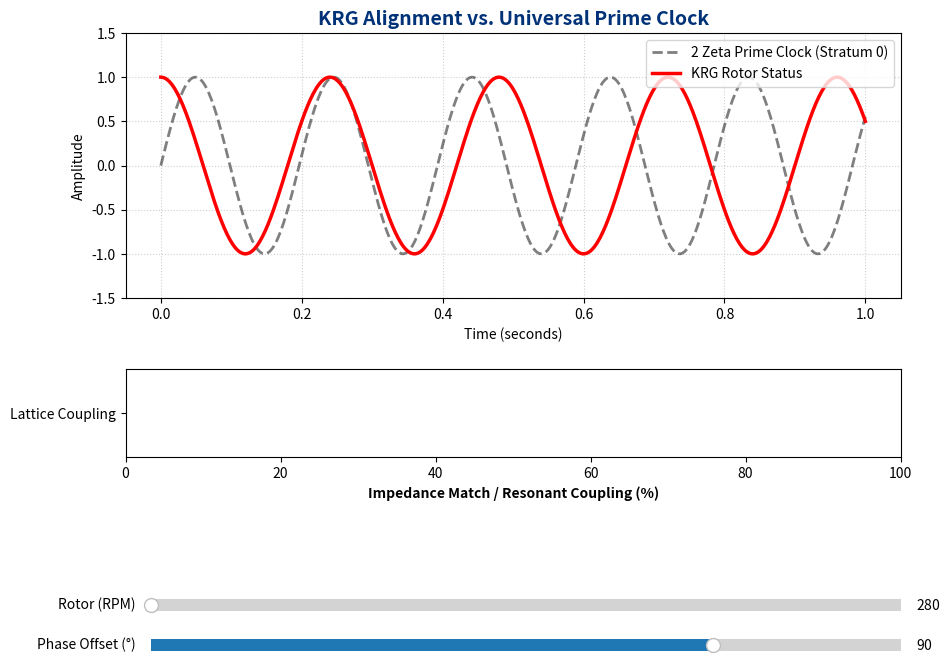

Generate this figure with matplotlib:
# ==============================================================================
# SCRIPT NAME: sim_krg_tuner.py
# PURPOSE: Interactive simulation of the Kish Resonant Gyroscope (KRG).
#          Demonstrates that tapping into the vacuum requires BOTH frequency 
#          alignment (305.6 RPM) and phase-locking to the Universal Prime Clock 
#          (LIGO Stratum 0). Sweeping the frequency alone yields 0% coupling.
#
# INTENDED USE: Run locally via Python. Adjust both sliders to align the KRG 
#               rotor wave with the 16/π Prime Clock wave to achieve resonance.
#
# COPYRIGHT: Copyright © 2026 Sovereign KishLattice 16pi Initiative
# ==============================================================================

import numpy as np
import matplotlib.pyplot as plt
from matplotlib.widgets import Slider

# --- LATTICE CONSTANTS ---
PI = np.pi
K_GEO_HZ = 16.0 / PI                 # 5.092958 Hz
TARGET_RPM = K_GEO_HZ * 60.0         # Approx 305.577 RPM

# --- TIME ARRAY ---
time = np.linspace(0, 1, 500) # 1 second window

def get_prime_clock_wave():
    """The absolute reference wave: Stratum 0 Universal Time."""
    return np.sin(2 * PI * K_GEO_HZ * time)

def get_krg_rotor_wave(rpm, phase_degrees):
    """The user's mechanical gyroscope wave."""
    freq_hz = rpm / 60.0
    phase_radians = phase_degrees * (PI / 180.0)
    return np.sin(2 * PI * freq_hz * time + phase_radians)

def calculate_coupling_strength(rpm, phase_degrees):
    """Calculates the resonant coupling % based on frequency and phase alignment."""
    # Frequency penalty (Gaussian drop-off)
    freq_diff = abs(rpm - TARGET_RPM)
    freq_factor = np.exp(-(freq_diff**2) / 5.0) 
    
    # Phase penalty (Cosine drop-off)
    phase_radians = phase_degrees * (PI / 180.0)
    phase_factor = (np.cos(phase_radians) + 1) / 2.0 
    
    # Total coupling is the product of both
    coupling = freq_factor * phase_factor * 100.0
    return coupling

# --- SETUP VISUALIZATION ---
fig, (ax_wave, ax_bar) = plt.subplots(2, 1, figsize=(10, 8), gridspec_kw={'height_ratios': [3, 1]})
plt.subplots_adjust(bottom=0.35, hspace=0.4)

prime_wave = get_prime_clock_wave()
initial_rpm = 250.0
initial_phase = 90.0

# Wave Plot
ax_wave.plot(time, prime_wave, 'k--', linewidth=2, alpha=0.5, label="2 Zeta Prime Clock (Stratum 0)")
krg_line, = ax_wave.plot(time, get_krg_rotor_wave(initial_rpm, initial_phase), 'r-', linewidth=2.5, label="KRG Rotor Status")
ax_wave.set_title("KRG Alignment vs. Universal Prime Clock", fontsize=14, color='#003278', fontweight='bold')
ax_wave.set_xlabel("Time (seconds)")
ax_wave.set_ylabel("Amplitude")
ax_wave.set_ylim(-1.5, 1.5)
ax_wave.legend(loc="upper right")
ax_wave.grid(True, linestyle=':', alpha=0.6)

# Coupling Bar Chart
coupling_bar = ax_bar.barh(['Lattice Coupling'], [calculate_coupling_strength(initial_rpm, initial_phase)], color='red')
ax_bar.set_xlim(0, 100)
ax_bar.set_xlabel("Impedance Match / Resonant Coupling (%)", fontweight='bold')

# --- ADD INTERACTIVE SLIDERS ---
ax_rpm = plt.axes([0.15, 0.15, 0.75, 0.03], facecolor='lightgoldenrodyellow')
ax_phase = plt.axes([0.15, 0.10, 0.75, 0.03], facecolor='lightcyan')

slider_rpm = Slider(ax_rpm, 'Rotor (RPM)', 280.0, 330.0, valinit=initial_rpm, valstep=0.1)
slider_phase = Slider(ax_phase, 'Phase Offset (°)', -180.0, 180.0, valinit=initial_phase, valstep=1.0)

def update(val):
    current_rpm = slider_rpm.val
    current_phase = slider_phase.val
    
    # Update Waveform
    krg_line.set_ydata(get_krg_rotor_wave(current_rpm, current_phase))
    
    # Update Coupling Bar
    coupling = calculate_coupling_strength(current_rpm, current_phase)
    coupling_bar[0].set_width(coupling)
    
    # Visual Feedback for Phase-Lock
    if coupling > 95.0:
        krg_line.set_color('green')
        coupling_bar[0].set_color('green')
        ax_wave.set_title("STRATUM 0 PHASE-LOCK ACHIEVED!", color='green', fontweight='bold', fontsize=15)
    elif coupling > 50.0:
        krg_line.set_color('orange')
        coupling_bar[0].set_color('orange')
        ax_wave.set_title("Partial Harmonic Overlap - Adjust Phase", color='orange', fontweight='bold', fontsize=14)
    else:
        krg_line.set_color('red')
        coupling_bar[0].set_color('red')
        ax_wave.set_title("KRG Alignment vs. Universal Prime Clock", color='#003278', fontweight='bold', fontsize=14)
        
    fig.canvas.draw_idle()

slider_rpm.on_changed(update)
slider_phase.on_changed(update)

plt.show()
